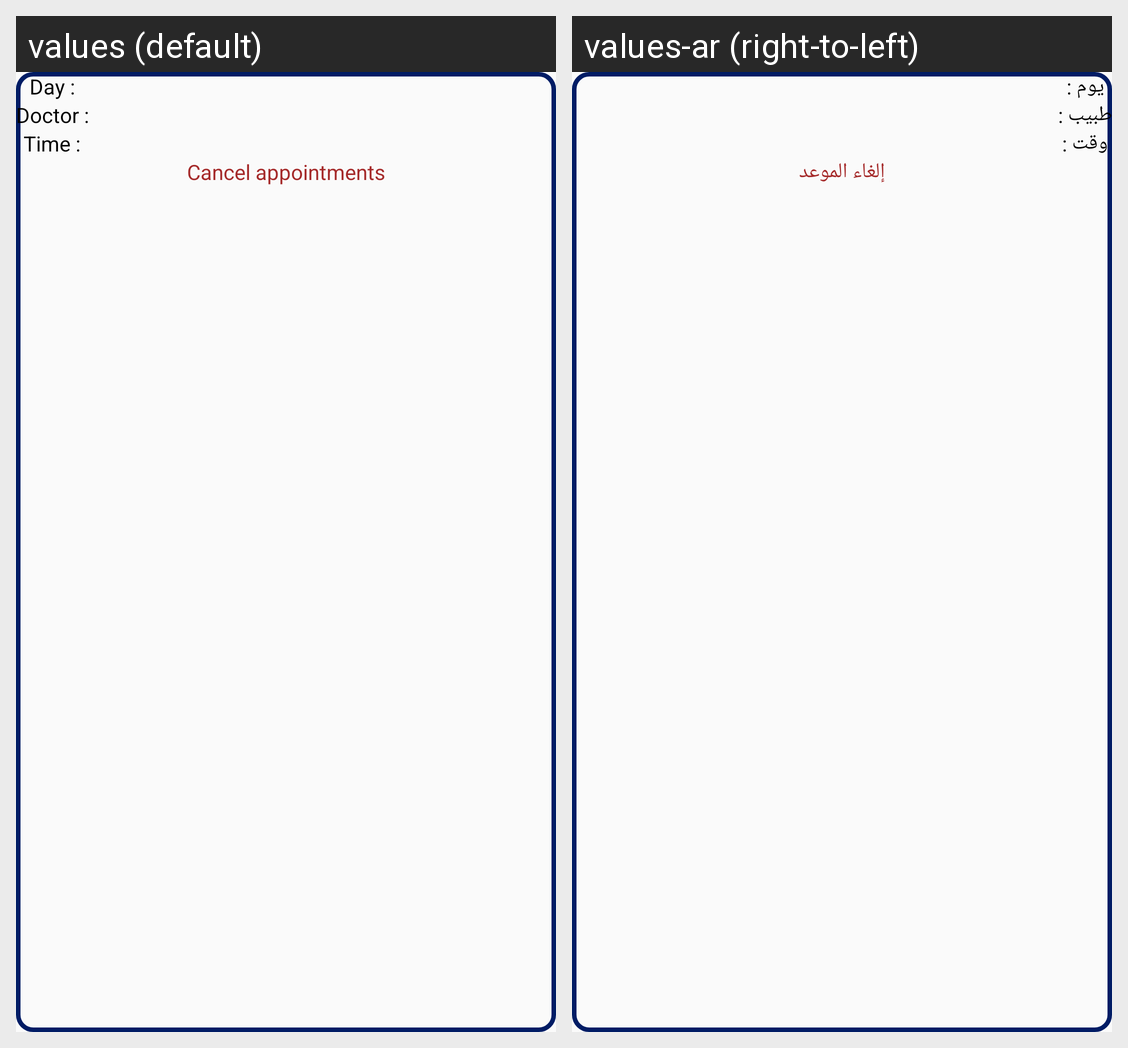

This grid shows one Android layout under two languages. Give, for every string resource on the screen, its name, the default text and each shown locale's text.
Android screen res/layout/list_appointments_item.xml rendered under 2 locales, left to right: values (default), values-ar (right-to-left). Device: Nexus 5 (rendered at 1080×1920; each locale shown at half size, 540×960, under a caption strip naming it); theme Theme.DrugAddictionApp.
Strings drawn on this screen, with the default value and each locale's value (text and hints the layout hard-codes, and strings that could not be matched under every locale, appear in the picture but are not listed):

day
  values: Day :
  values-ar: يوم :

doctor
  values: Doctor :
  values-ar: طبيب :

time
  values: Time :
  values-ar: وقت :

cancel_appointments
  values: Cancel appointments
  values-ar: إلغاء الموعد
